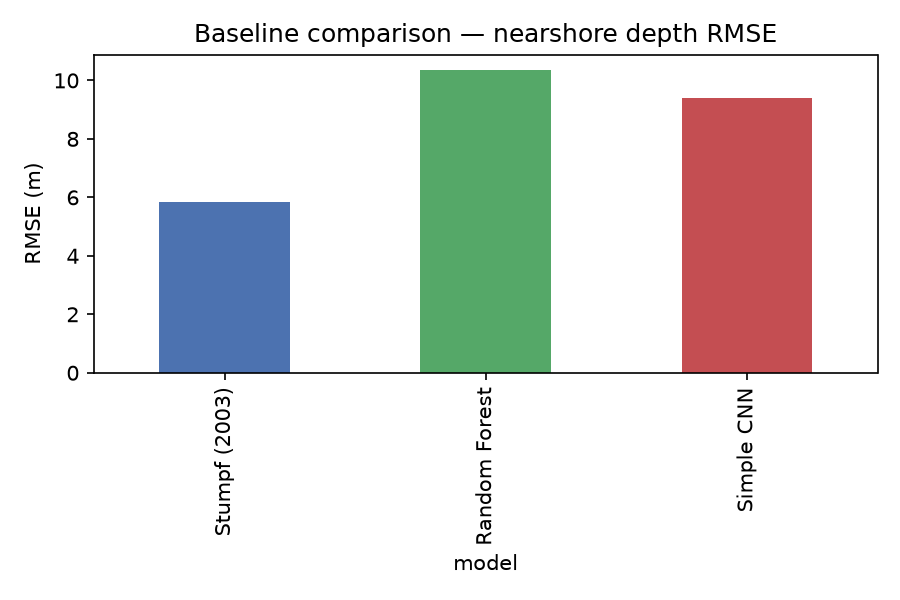

Data behind this chart, as committed beside it:
model, rmse, mae, r2, acc_within_1m_%, acc_within_2m_%
Stumpf (2003), 5.857, 4.577, -9.025, 13.17, 26.68
Random Forest, 10.37, 6.753, -30.41, 14.17, 25.52
Simple CNN, 9.397, 7.643, -28.05, 11.67, 23.63
